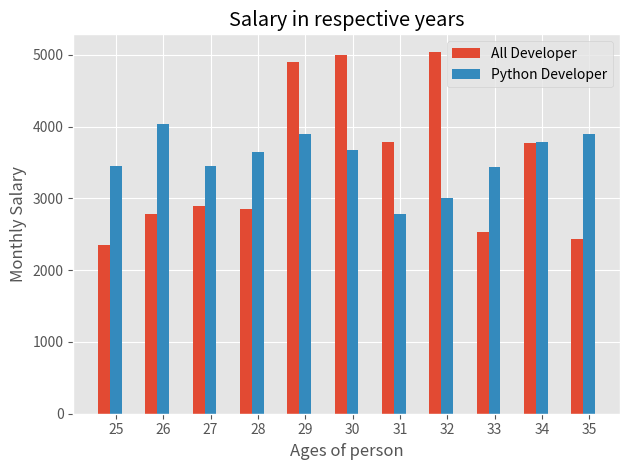

Write the Python code that produced this figure.
# Bar plot concept in the matplotlib
from matplotlib import pyplot as plt
import numpy as np

# Styles of graphs
print(plt.style.available)
plt.style.use('ggplot')

#Axis and the necessary info for bar plot.
dev_x = [25, 26, 27, 28, 29, 30, 31, 32, 33, 34, 35]
x_indexes = np.arange(len(dev_x))  # For evenly spaced x_axis
width = 0.25  # To set bar in certain distance

dev_y = [2345,2783,2893,2849,4893,5000,3782,5032,2537,3768,2430]
py_dev_y = [3450,4040,3450,3640,3900,3670,2780,3000,3430,3780,3890]

# Bar plot coding section
plt.bar(x_indexes-width, dev_y, width=width, label = 'All Developer')
plt.bar(x_indexes, py_dev_y, width=width, label = "Python Developer")
plt.title("Salary in respective years")
plt.xticks(ticks=x_indexes, labels=dev_x)
plt.xlabel('Ages of person')
plt.ylabel('Monthly Salary')
plt.legend()
plt.tight_layout()
# plt.savefig('image.png', dpi =1600)
plt.show()